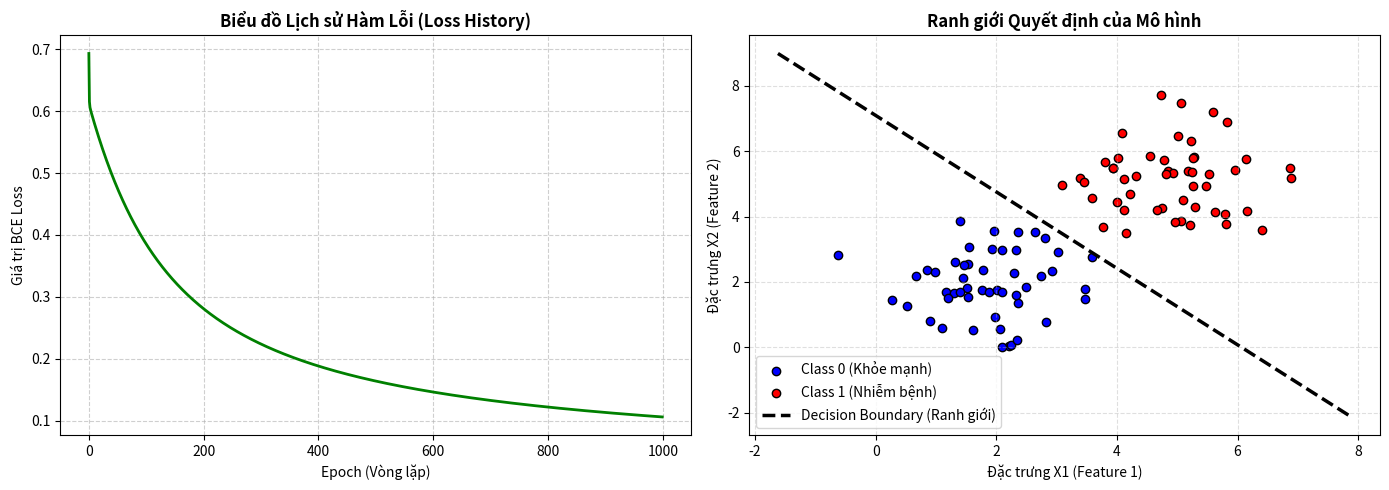
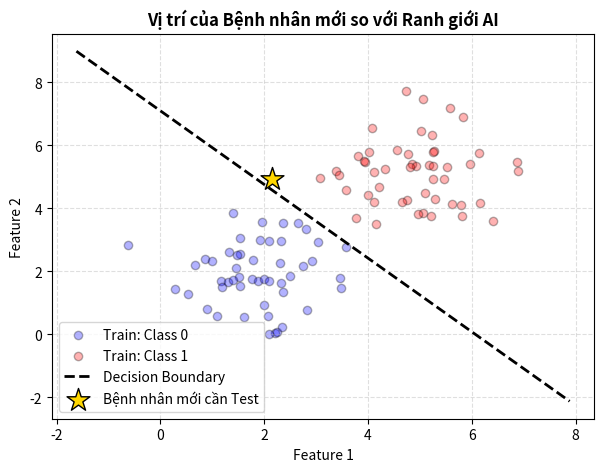

Reproduce these figures in Python, in order.
import numpy as np
import matplotlib.pyplot as plt  # Thêm thư viện trực quan hóa dữ liệu

# 1. Khởi tạo dữ liệu
np.random.seed(42) 
X0 = np.random.randn(50, 2) + [2, 2] # Tạo 50 điểm Class 0 quanh tâm (2,2)
X1 = np.random.randn(50, 2) + [5, 5] # Tạo 50 điểm Class 1 quanh tâm (5,5)

X = np.vstack([X0, X1])
y = np.vstack([np.zeros((50, 1)), np.ones((50, 1))])

# Xáo trộn dữ liệu
idx = np.arange(X.shape[0])
np.random.shuffle(idx)
X, y = X[idx], y[idx]

# 2. Hàm kích hoạt Sigmoid
def sigmoid(z):
    z = np.clip(z, -500, 500) 
    return 1 / (1 + np.exp(-z))

# 3. Hàm dự đoán xác suất
def predict_proba(X, w, b):
    z = np.dot(X, w) + b 
    return sigmoid(z)

# 4. Huấn luyện mô hình (Bổ sung cơ chế lưu lịch sử loss)
def fit_logistic_regression(X, y, learning_rate, epochs):
    m, n = X.shape 
    w = np.zeros((n, 1)) 
    b = 0.0              
    
    # Mảng lưu lịch sử Loss để vẽ đồ thị Learning Curve
    loss_history = []
    
    for i in range(epochs):
        p = predict_proba(X, w, b) 
        
        dj_dw = (1 / m) * np.dot(X.T, (p - y))
        dj_db = (1 / m) * np.sum(p - y)
        
        w = w - learning_rate * dj_dw
        b = b - learning_rate * dj_db
        
        # Tính toán Loss tại mỗi epoch và lưu lại
        p_clip = np.clip(p, 1e-15, 1 - 1e-15)
        cost = -(1/m) * np.sum(y * np.log(p_clip) + (1 - y) * np.log(1 - p_clip))
        loss_history.append(cost)
        
        if i % 100 == 0:
            print(f"Epoch {i}: Loss = {cost:.4f}")
            
    return w, b, loss_history

# Tiến hành gọi hàm huấn luyện
w_final, b_final, loss_history = fit_logistic_regression(X, y, learning_rate=0.1, epochs=1000)
print(f"\nTraining xong! w={w_final.flatten()}, b={b_final:.4f}")

# Khởi tạo một khung tranh lớn gồm 2 đồ thị con nằm cạnh nhau (1 hàng, 2 cột)
plt.figure(figsize=(14, 5))

# --- ĐỒ THỊ 1: LOSS HISTORY (LEARNING CURVE) ---
plt.subplot(1, 2, 1)  # Chọn ô số 1
plt.plot(loss_history, color='green', linewidth=2)
plt.title('Biểu đồ Lịch sử Hàm Lỗi (Loss History)', fontsize=12, fontweight='bold')
plt.xlabel('Epoch (Vòng lặp)', fontsize=10)
plt.ylabel('Giá trị BCE Loss', fontsize=10)
plt.grid(True, linestyle='--', alpha=0.6)  # Tạo lưới mờ để dễ nhìn xu hướng

# --- ĐỒ THỊ 2: DỮ LIỆU & RANH GIỚI QUYẾT ĐỊNH (DECISION BOUNDARY) ---
plt.subplot(1, 2, 2)  # Chọn ô số 2

# Tách dữ liệu thực tế dựa trên nhãn y để tô màu chấm tròn
# y.flatten() == 0 trả về True tại những vị trí thuộc về class 0
plt.scatter(X[y.flatten() == 0, 0], X[y.flatten() == 0, 1], color='blue', label='Class 0 (Khỏe mạnh)', edgecolors='k')
plt.scatter(X[y.flatten() == 1, 0], X[y.flatten() == 1, 1], color='red', label='Class 1 (Nhiễm bệnh)', edgecolors='k')

# Công thức toán đường biên: w1*x1 + w2*x2 + b = 0 => x2 = (-w1*x1 - b) / w2
# Chúng ta sẽ vẽ đường biên này chạy từ min của x1 đến max của x1 trên đồ thị
x1_min, x1_max = X[:, 0].min() - 1, X[:, 0].max() + 1
x1_values = np.linspace(x1_min, x1_max, 100)

w1, w2 = w_final[0, 0], w_final[1, 0]
# Tính toán tọa độ trục tung (x2) tương ứng với từng điểm trục hoành (x1) để tạo đường biên thẳng
x2_values = (-w1 * x1_values - b_final) / w2

# Vẽ thước kẻ ranh giới lên đồ thị dạng đường đứt nét màu đen bản to
plt.plot(x1_values, x2_values, color='black', linestyle='--', linewidth=2.5, label='Decision Boundary (Ranh giới)')

# Định dạng đồ thị
plt.title('Ranh giới Quyết định của Mô hình', fontsize=12, fontweight='bold')
plt.xlabel('Đặc trưng X1 (Feature 1)', fontsize=10)
plt.ylabel('Đặc trưng X2 (Feature 2)', fontsize=10)
plt.legend(loc='best') # Hiển thị hộp chú thích màu sắc
plt.grid(True, linestyle='--', alpha=0.4)

# Hiển thị toàn bộ bức tranh đồ thị lên màn hình
plt.tight_layout()
plt.show()

# 1. Tạo ngẫu nhiên 1 bệnh nhân mới đến khám (giả lập giá trị ngẫu nhiên từ 1 đến 6)
# Hàm np.random.uniform(min, max, kích_thước) tạo số thực ngẫu nhiên trong khoảng chỉ định
np.random.seed(None)
X_test = np.random.uniform(1.0, 6.0, (1, 2)) 

# 2. Đóng băng trọng số w, b và đưa dữ liệu mới vào AI để tính xác suất nhiễm bệnh
p_test = predict_proba(X_test, w_final, b_final)[0, 0]

# 3. Áp dụng Business Logic (Threshold = 0.2) để chốt đơn nhãn dự đoán
threshold = 0.2
prediction = 1 if p_test >= threshold else 0

# 4. In kết quả ra màn hình Console để báo cáo
print("\n" + "="*40)
print("             AI INFERENCE REPORT")
print("="*40)
print(f"Tọa độ bệnh nhân mới nhận diện: X1 = {X_test[0,0]:.2f}, X2 = {X_test[0,1]:.2f}")
print(f"-> AI tính toán xác suất nhiễm bệnh: {p_test * 100:.2f}%")
if prediction == 1:
    print("-> KẾT LUẬN: BỆNH NHÂN CÓ NGUY CƠ NHIỄM BỆNH (Class 1) 🔴")
else:
    print("-> KẾT LUẬN: BỆNH NHÂN KHỎE MẠNH AN TOÀN (Class 0) 🔵")
print("="*40)

# 5. VẼ LẠI ĐỒ THỊ 2 VÀ ĐÈ ĐIỂM TEST LÊN ĐỂ KIỂM TRA TRỰC QUAN
plt.figure(figsize=(7, 5))

# Vẽ lại các điểm dữ liệu cũ của tập Train để làm nền
plt.scatter(X[y.flatten() == 0, 0], X[y.flatten() == 0, 1], color='blue', alpha=0.3, label='Train: Class 0', edgecolors='k')
plt.scatter(X[y.flatten() == 1, 0], X[y.flatten() == 1, 1], color='red', alpha=0.3, label='Train: Class 1', edgecolors='k')

# Vẽ lại đường biên quyết định cũ
plt.plot(x1_values, x2_values, color='black', linestyle='--', linewidth=2, label='Decision Boundary')

# Đè điểm dữ liệu mới (X_test) lên đồ thị bằng hình NGÔI SAO TO màu vàng để xem vị trí của nó
plt.scatter(X_test[0, 0], X_test[0, 1], color='gold', marker='*', s=300, label='Bệnh nhân mới cần Test', edgecolors='black', zorder=5)

# Định dạng đồ thị
plt.title('Vị trí của Bệnh nhân mới so với Ranh giới AI', fontsize=12, fontweight='bold')
plt.xlabel('Feature 1')
plt.ylabel('Feature 2')
plt.legend(loc='best')
plt.grid(True, linestyle='--', alpha=0.4)
plt.show()
